Photos from the image-classification dataset "Split_Data" in the GitHub repository Sovelyu/Diplom. Its 2 classes are: non cancer, cancer.

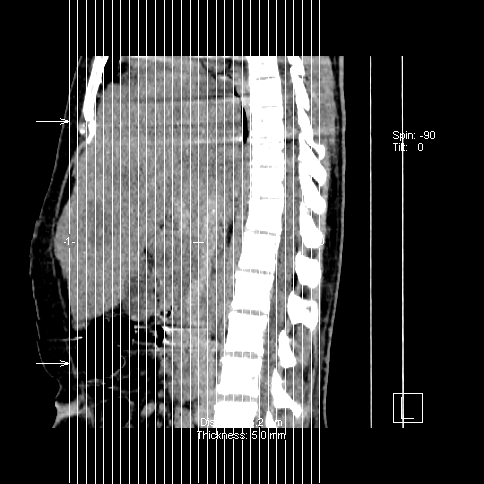
Label: cancer

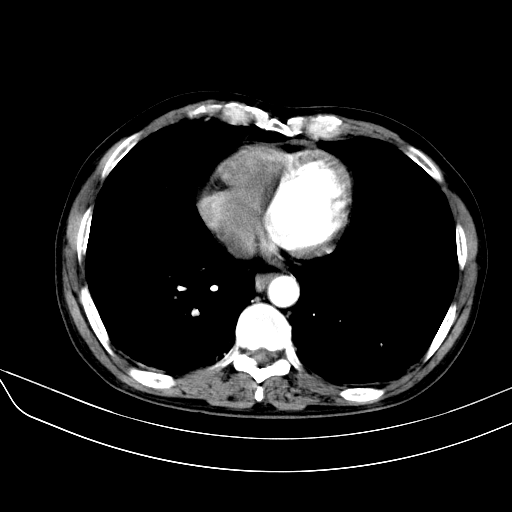
Label: cancer

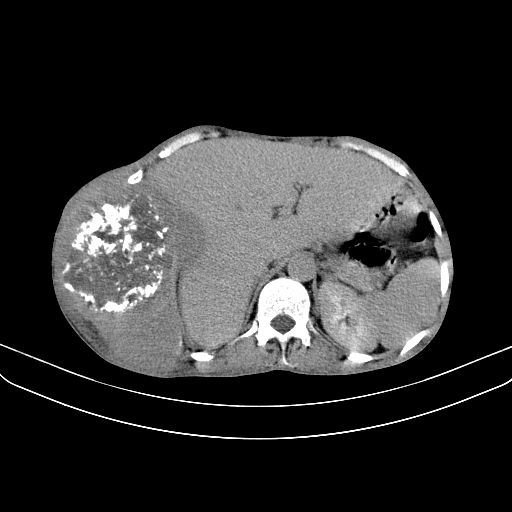
Label: cancer

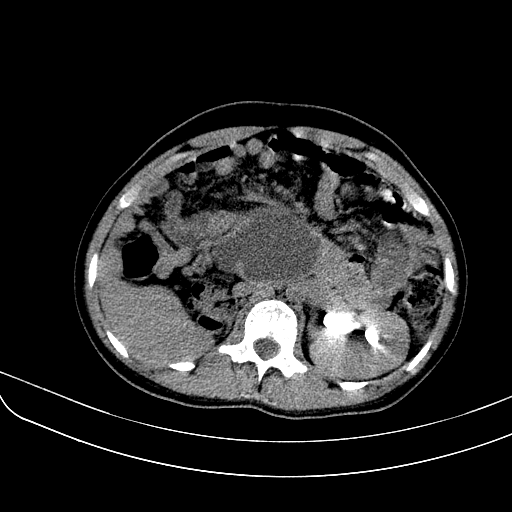
Label: non cancer

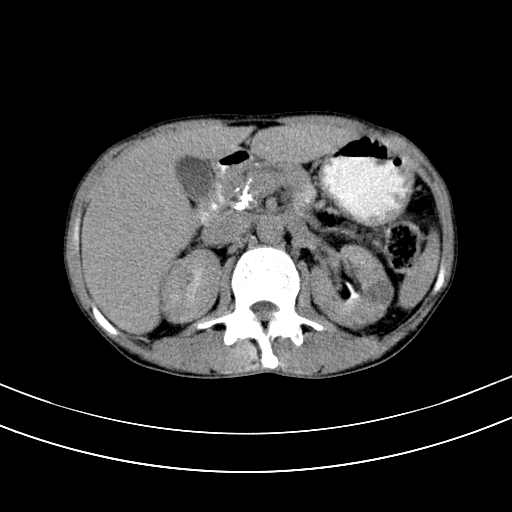
Label: non cancer

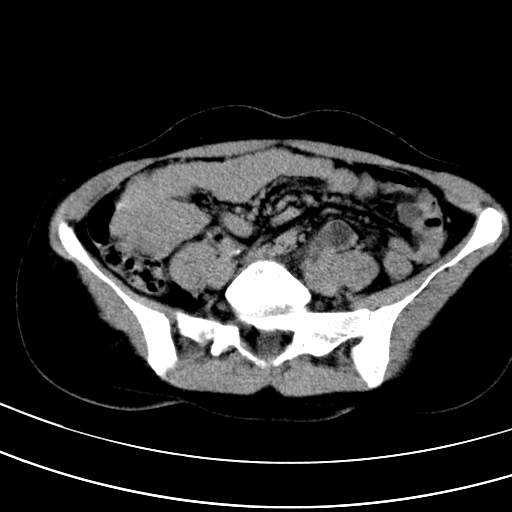
Label: non cancer
